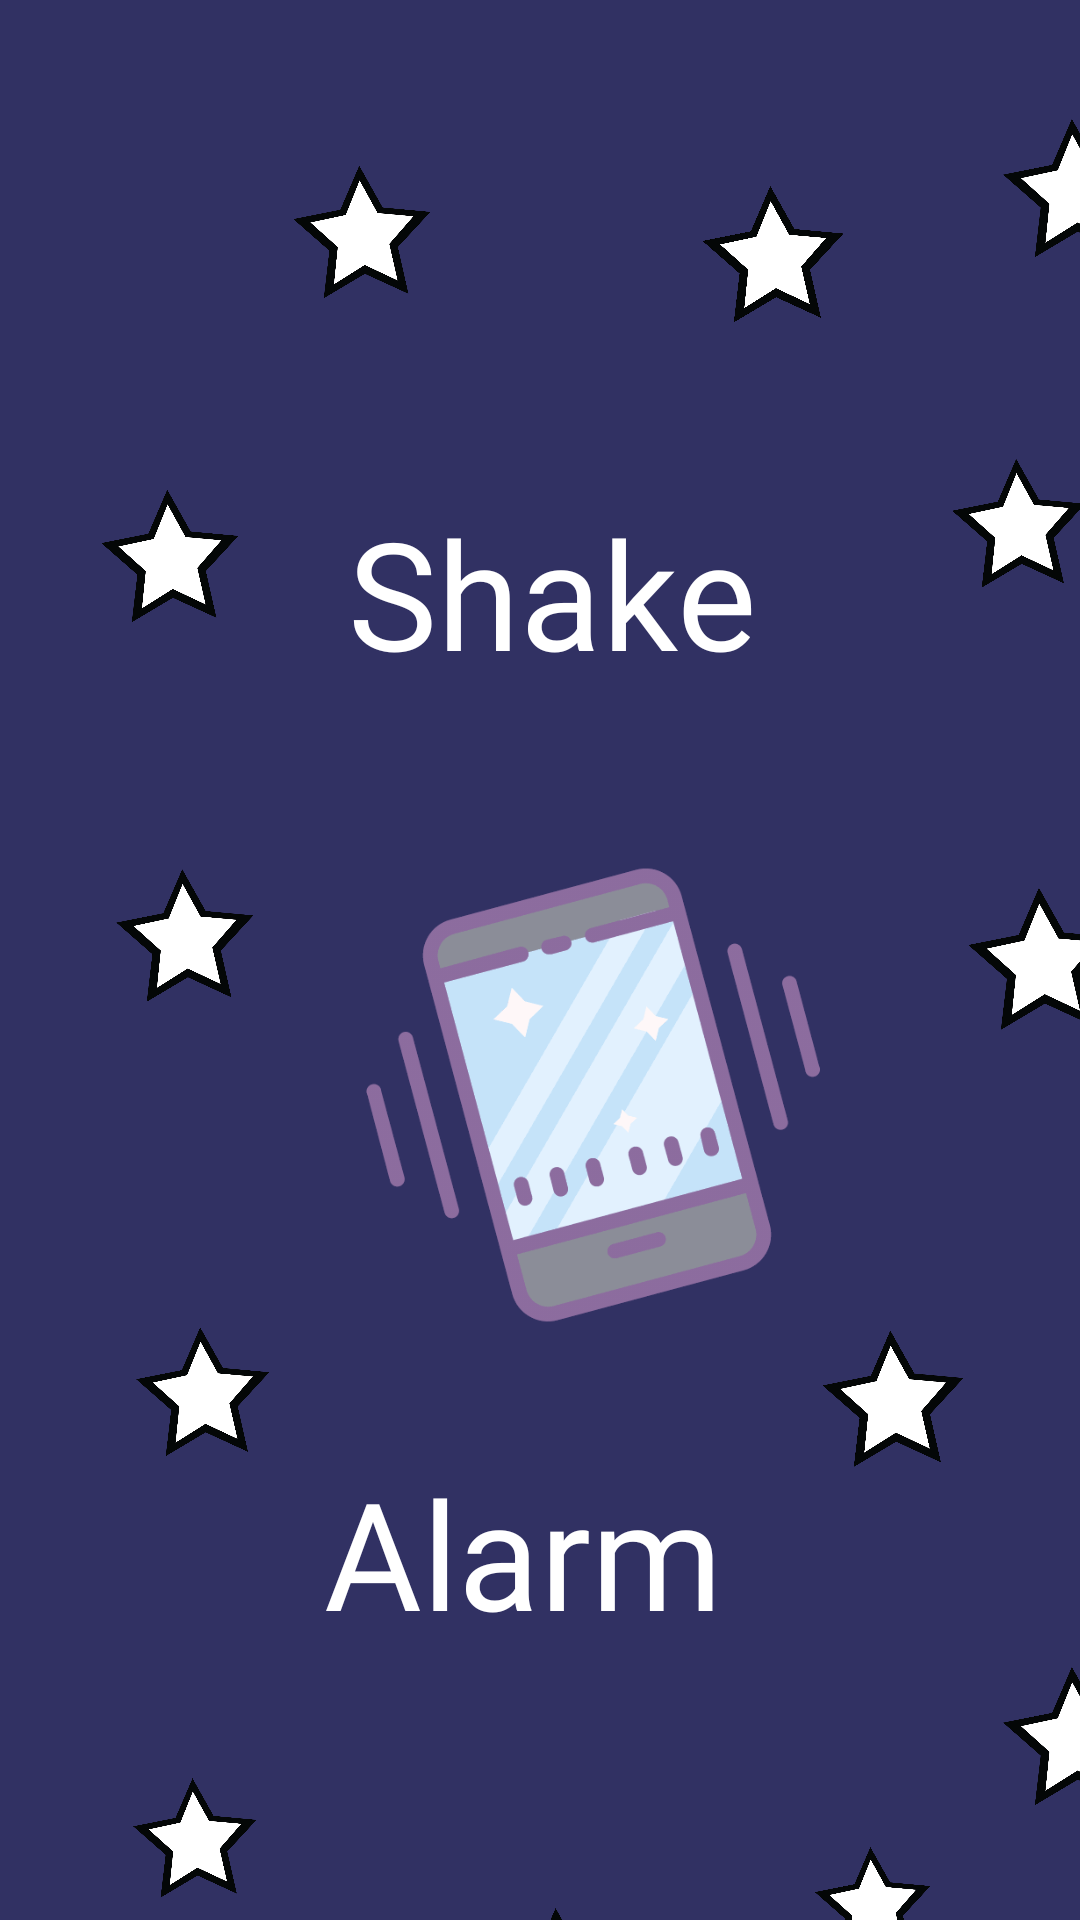

Produce the Android XML layout that renders to this screen, including the resource entries it uses.
<!-- AndroidManifest.xml: application theme AppTheme -->
<!-- res/layout/splash_screen.xml -->
<?xml version="1.0" encoding="utf-8"?>
<androidx.constraintlayout.widget.ConstraintLayout xmlns:android="http://schemas.android.com/apk/res/android"
    xmlns:app="http://schemas.android.com/apk/res-auto"
    xmlns:tools="http://schemas.android.com/tools"
    android:id="@+id/splashscreen"
    android:layout_width="match_parent"
    android:layout_height="match_parent"
    android:background="#313163"
    android:gravity="center"
    tools:context=".SplashScreen">

    <TextView
        android:id="@+id/textView2"
        android:layout_width="wrap_content"
        android:layout_height="wrap_content"
        android:layout_marginStart="116dp"
        android:layout_marginTop="164dp"
        android:fontFamily="@font/photoshoot"
        android:text="Shake"
        android:textColor="#FFFF"
        android:textSize="50sp"
        app:layout_constraintStart_toStartOf="parent"
        app:layout_constraintTop_toTopOf="parent" />


    <ImageView
        android:id="@+id/star"
        android:layout_width="68dp"
        android:layout_height="83dp"
        android:layout_marginStart="304dp"
        android:layout_marginTop="136dp"
        android:src="@drawable/star2"
        app:layout_constraintStart_toStartOf="parent"
        app:layout_constraintTop_toTopOf="parent" />

    <ImageView
        android:id="@+id/star2"
        android:layout_width="70dp"
        android:layout_height="73dp"
        android:layout_marginStart="20dp"
        android:layout_marginTop="152dp"
        android:src="@drawable/star2"
        app:layout_constraintStart_toStartOf="parent"
        app:layout_constraintTop_toTopOf="parent" />

    <ImageView
        android:id="@+id/star3"
        android:layout_width="72dp"
        android:layout_height="80dp"
        android:layout_marginStart="220dp"
        android:layout_marginTop="48dp"
        android:src="@drawable/star2"
        app:layout_constraintStart_toStartOf="parent"
        app:layout_constraintTop_toTopOf="parent" />

    <ImageView
        android:id="@+id/star4"
        android:layout_width="63dp"
        android:layout_height="71dp"
        android:layout_marginStart="32dp"
        android:layout_marginTop="580dp"
        android:src="@drawable/star2"
        app:layout_constraintStart_toStartOf="parent"
        app:layout_constraintTop_toTopOf="parent" />

    <ImageView
        android:id="@+id/star5"
        android:layout_width="62dp"
        android:layout_height="78dp"
        android:layout_marginStart="320dp"
        android:layout_marginTop="672dp"
        android:src="@drawable/star2"
        app:layout_constraintStart_toStartOf="parent"
        app:layout_constraintTop_toTopOf="parent" />

    <ImageView
        android:id="@+id/star6"
        android:layout_width="65dp"
        android:layout_height="79dp"
        android:layout_marginStart="152dp"
        android:layout_marginTop="620dp"
        android:src="@drawable/star2"
        app:layout_constraintStart_toStartOf="parent"
        app:layout_constraintTop_toTopOf="parent" />

    <ImageView
        android:id="@+id/star7"
        android:layout_width="80dp"
        android:layout_height="70dp"
        android:layout_marginStart="20dp"
        android:layout_marginTop="280dp"
        android:src="@drawable/star2"
        app:layout_constraintStart_toStartOf="parent"
        app:layout_constraintTop_toTopOf="parent" />

    <ImageView
        android:id="@+id/star8"
        android:layout_width="72dp"
        android:layout_height="75dp"
        android:layout_marginStart="260dp"
        android:layout_marginTop="432dp"
        android:src="@drawable/star2"
        app:layout_constraintStart_toStartOf="parent"
        app:layout_constraintTop_toTopOf="parent" />

    <ImageView
        android:id="@+id/star9"
        android:layout_width="75dp"
        android:layout_height="86dp"
        android:layout_marginStart="308dp"
        android:layout_marginTop="280dp"
        android:src="@drawable/star2"
        app:layout_constraintStart_toStartOf="parent"
        app:layout_constraintTop_toTopOf="parent" />


    <ImageView
        android:id="@+id/star11"
        android:layout_width="59dp"
        android:layout_height="74dp"
        android:layout_marginStart="260dp"
        android:layout_marginTop="600dp"
        android:src="@drawable/star2"
        app:layout_constraintStart_toStartOf="parent"
        app:layout_constraintTop_toTopOf="parent" />

    <ImageView
        android:id="@+id/star12"
        android:layout_width="70dp"
        android:layout_height="89dp"
        android:layout_marginStart="84dp"
        android:layout_marginTop="36dp"
        android:src="@drawable/star2"
        app:layout_constraintStart_toStartOf="parent"
        app:layout_constraintTop_toTopOf="parent" />

    <ImageView
        android:id="@+id/star10"
        android:layout_width="68dp"
        android:layout_height="70dp"
        android:layout_marginStart="32dp"
        android:layout_marginTop="432dp"
        android:src="@drawable/star2"
        app:layout_constraintStart_toStartOf="parent"
        app:layout_constraintTop_toTopOf="parent" />

    <ImageView
        android:id="@+id/star14"
        android:layout_width="70dp"
        android:layout_height="90dp"
        android:layout_marginStart="12dp"
        android:layout_marginTop="668dp"
        android:src="@drawable/star2"
        app:layout_constraintStart_toStartOf="parent"
        app:layout_constraintTop_toTopOf="parent" />

    <ImageView
        android:id="@+id/star15"
        android:layout_width="73dp"
        android:layout_height="76dp"
        android:layout_marginStart="320dp"
        android:layout_marginTop="28dp"
        android:src="@drawable/star2"
        app:layout_constraintStart_toStartOf="parent"
        app:layout_constraintTop_toTopOf="parent" />

    <ImageView
        android:id="@+id/star16"
        android:layout_width="73dp"
        android:layout_height="76dp"
        android:layout_marginStart="320dp"
        android:layout_marginTop="544dp"
        android:src="@drawable/star2"
        app:layout_constraintStart_toStartOf="parent"
        app:layout_constraintTop_toTopOf="parent" />

    <ImageView
        android:id="@+id/logo"
        android:layout_width="158dp"
        android:layout_height="170dp"
        android:layout_marginStart="120dp"
        android:layout_marginTop="280dp"
        android:src="@drawable/icon"
        app:layout_constraintStart_toStartOf="parent"
        app:layout_constraintTop_toTopOf="parent" />

    <TextView
        android:id="@+id/textView3"
        android:layout_width="wrap_content"
        android:layout_height="wrap_content"
        android:layout_marginStart="108dp"
        android:layout_marginTop="484dp"
        android:fontFamily="@font/photoshoot"
        android:text="Alarm"
        android:textColor="#FFFF"
        android:textSize="50sp"
        app:layout_constraintStart_toStartOf="parent"
        app:layout_constraintTop_toTopOf="parent" />
</androidx.constraintlayout.widget.ConstraintLayout>
<!-- resources referenced by this layout -->
<resources>
  <!-- drawable icon: png bitmap (drawable, 30199 bytes) -->
  <!-- drawable star2: png bitmap (drawable, 30315 bytes) -->
  <style name="AppTheme" parent="Theme.AppCompat.Light.DarkActionBar">
          
          <item name="colorPrimaryDark">@color/colorPrimaryDark</item>
          <item name="colorPrimary">@color/colorPrimary</item>
          <item name="colorAccent">@color/colorAccent</item>
      </style>
  <color name="colorPrimaryDark">#2a2a54</color>
  <color name="colorPrimary">#4b4b94</color>
  <color name="colorAccent">#86bbd8</color>
</resources>
